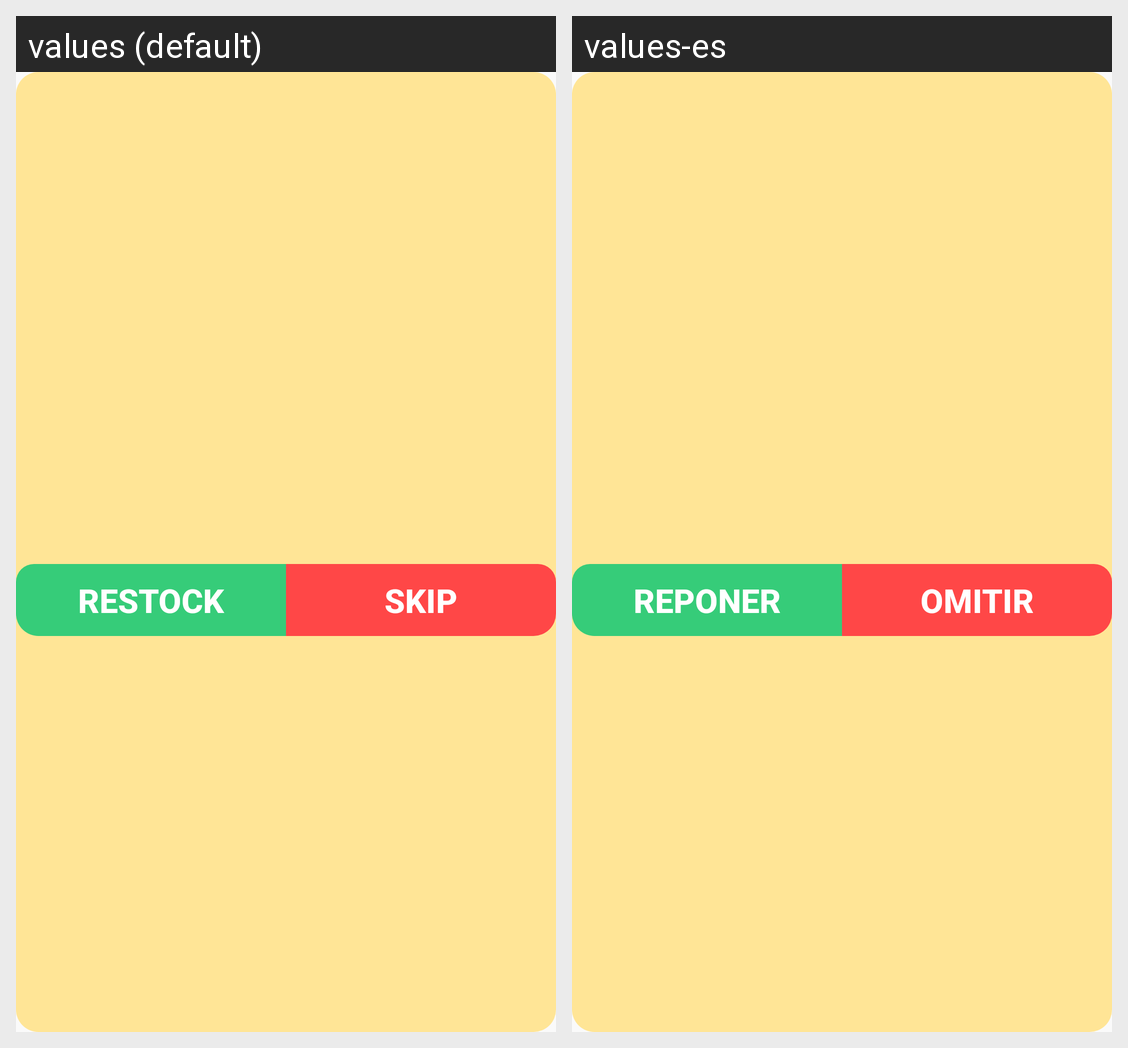

This grid shows one Android layout under two languages. Give, for every string resource on the screen, its name, the default text and each shown locale's text.
Android screen res/layout/dialog_dosis.xml rendered under 2 locales, left to right: values (default), values-es. Device: Nexus 5 (rendered at 1080×1920; each locale shown at half size, 540×960, under a caption strip naming it); theme AppTheme.
Strings drawn on this screen, with the default value and each locale's value (text and hints the layout hard-codes, and strings that could not be matched under every locale, appear in the picture but are not listed):

reponer
  values: Restock
  values-es: REPONER

omitir
  values: Skip
  values-es: OMITIR
